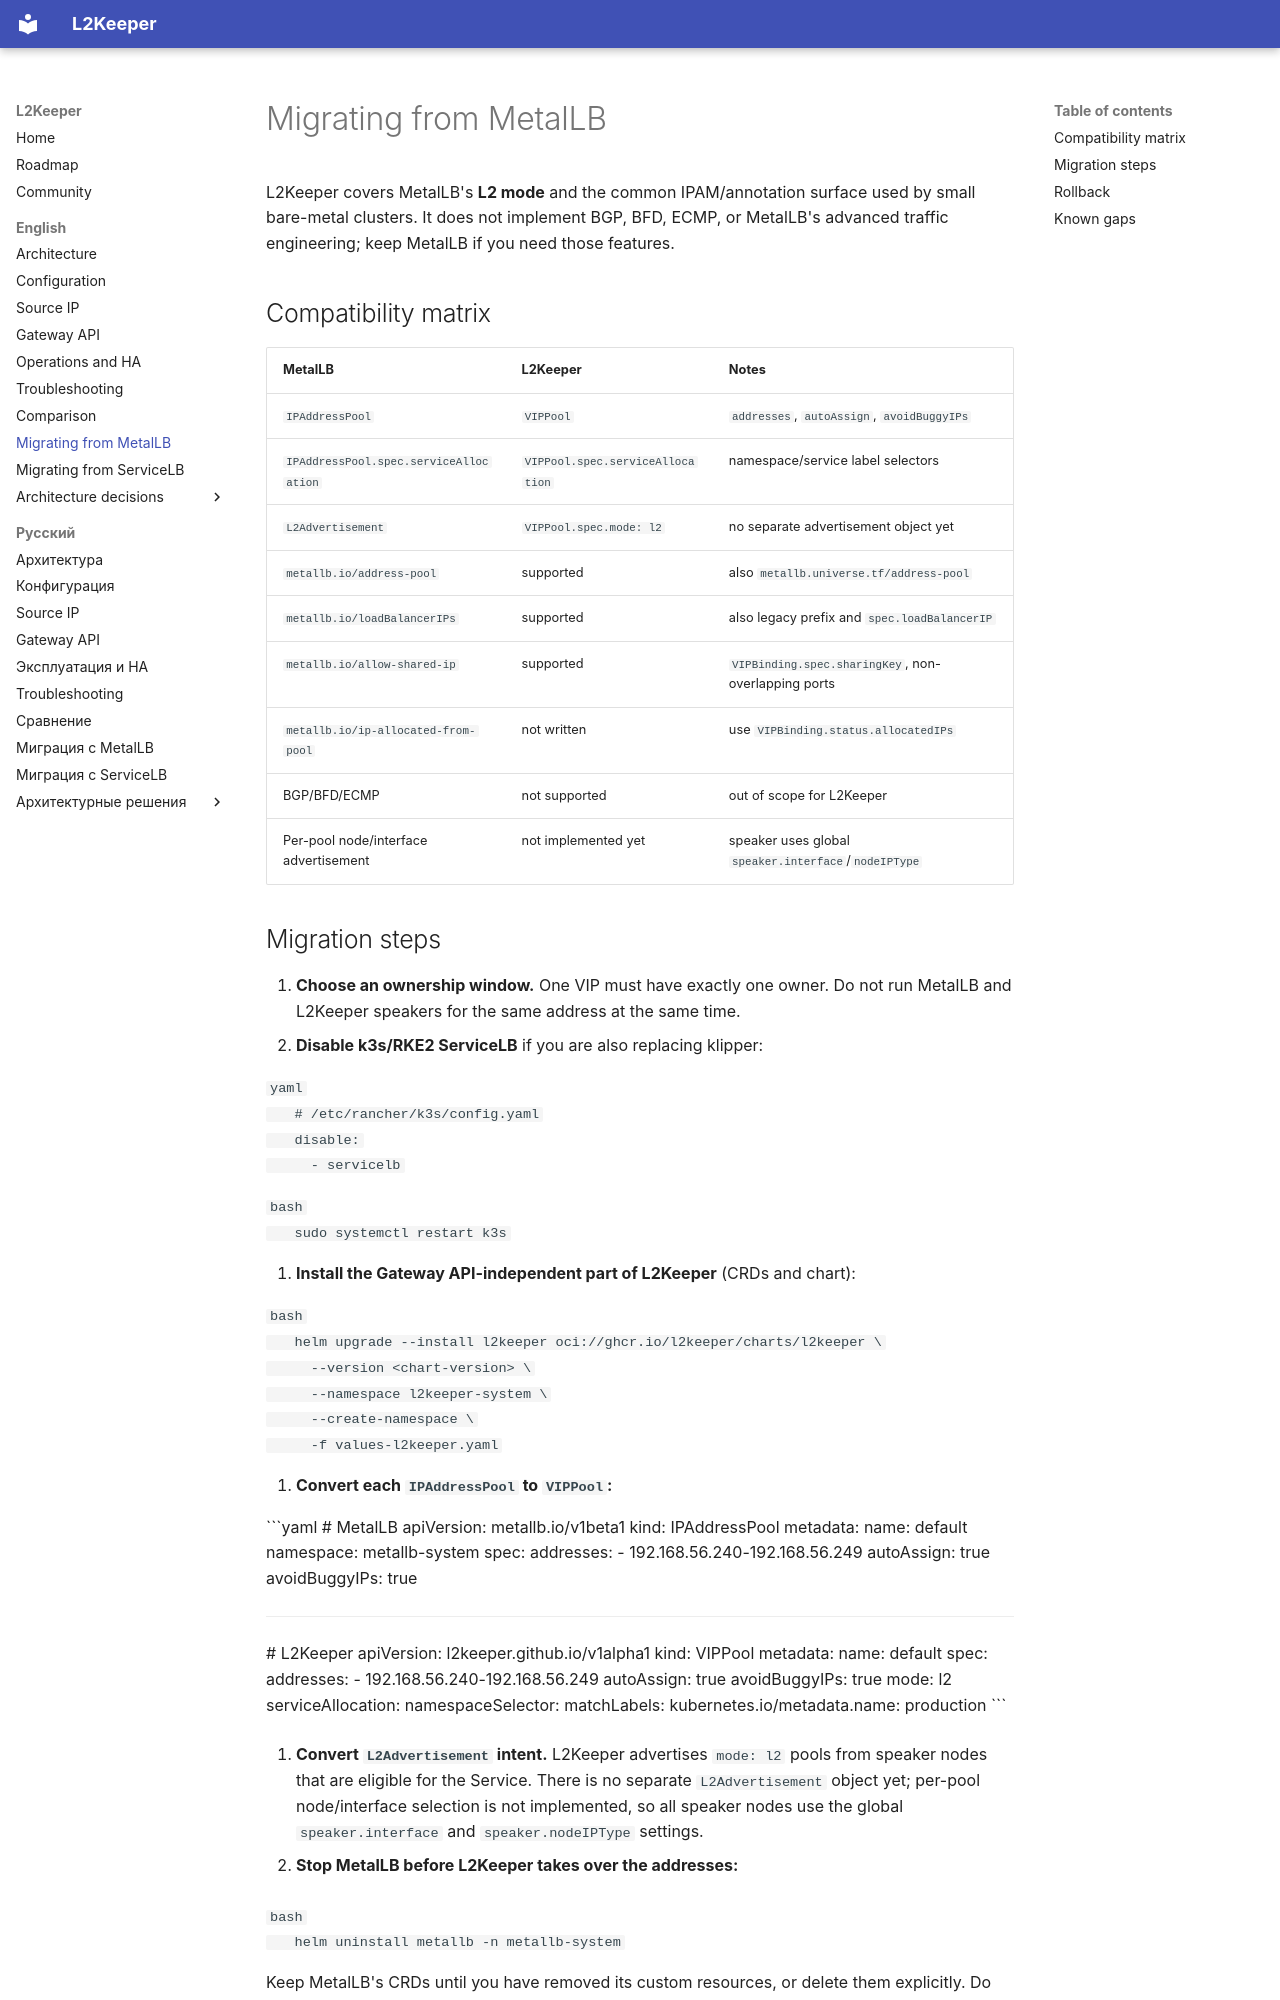

repository: l2keeper/l2keeper · page: en/migration-metallb/index.html · generator: mkdocs

# Migrating from MetalLB

L2Keeper covers MetalLB's **L2 mode** and the common IPAM/annotation surface used
by small bare-metal clusters. It does not implement BGP, BFD, ECMP, or MetalLB's
advanced traffic engineering; keep MetalLB if you need those features.

## Compatibility matrix

| MetalLB | L2Keeper | Notes |
|---|---|---|
| `IPAddressPool` | `VIPPool` | `addresses`, `autoAssign`, `avoidBuggyIPs` |
| `IPAddressPool.spec.serviceAllocation` | `VIPPool.spec.serviceAllocation` | namespace/service label selectors |
| `L2Advertisement` | `VIPPool.spec.mode: l2` | no separate advertisement object yet |
| `metallb.io/address-pool` | supported | also `metallb.universe.tf/address-pool` |
| `metallb.io/loadBalancerIPs` | supported | also legacy prefix and `spec.loadBalancerIP` |
| `metallb.io/allow-shared-ip` | supported | `VIPBinding.spec.sharingKey`, non-overlapping ports |
| `metallb.io/ip-allocated-from-pool` | not written | use `VIPBinding.status.allocatedIPs` |
| BGP/BFD/ECMP | not supported | out of scope for L2Keeper |
| Per-pool node/interface advertisement | not implemented yet | speaker uses global `speaker.interface`/`nodeIPType` |
